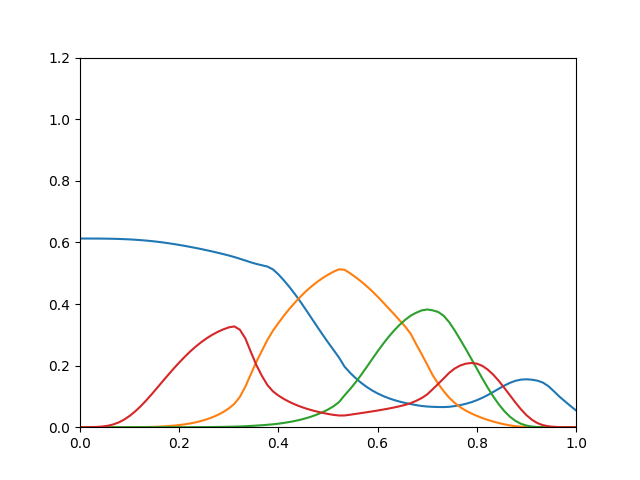

Source data for this figure (header and first rows):
0.6126, 4.047e-15, 1.796e-17, 4.548e-05
0.6126, 6.581e-13, 1.553e-15, 0.0001218
0.6125, 4.548e-11, 6.788e-14, 0.0003096
0.6124, 1.023e-09, 1.581e-12, 0.0008772
0.6123, 1.551e-08, 2.5e-11, 0.002139
0.6121, 1.399e-07, 2.466e-10, 0.004563
0.6117, 8.292e-07, 1.684e-09, 0.008768
0.6112, 3.729e-06, 8.814e-09, 0.01532
0.6106, 1.349e-05, 3.71e-08, 0.02457
0.6097, 4.054e-05, 1.296e-07, 0.0366
0.6087, 0.0001042, 3.854e-07, 0.05111
0.6074, 0.0002372, 1.012e-06, 0.06797
0.6059, 0.0004876, 2.393e-06, 0.08672
0.6042, 0.0009198, 5.173e-06, 0.1068
0.6022, 0.001571, 1.008e-05, 0.1278
0.5999, 0.002439, 1.792e-05, 0.149
0.5974, 0.003579, 3.018e-05, 0.1699
0.5947, 0.00507, 4.877e-05, 0.1903
0.5918, 0.006964, 7.601e-05, 0.21
0.5887, 0.009334, 0.0001148, 0.2285
0.5854, 0.01225, 0.0001686, 0.2459
0.5819, 0.01583, 0.0002418, 0.2618
0.5783, 0.02021, 0.0003394, 0.2761
0.5745, 0.02555, 0.0004673, 0.2889
0.5705, 0.03203, 0.0006324, 0.3001
0.5664, 0.0399, 0.0008426, 0.3096
0.562, 0.04941, 0.001106, 0.3176
0.5575, 0.06104, 0.001435, 0.324
0.5525, 0.07576, 0.001845, 0.3272
0.5469, 0.09823, 0.002407, 0.3166
0.5412, 0.1316, 0.003167, 0.2883
0.5353, 0.1722, 0.00412, 0.2444
0.5302, 0.2123, 0.005202, 0.2019
0.5258, 0.2477, 0.006406, 0.1668
0.5216, 0.2833, 0.007792, 0.1371
0.5125, 0.3131, 0.009408, 0.1165
0.4962, 0.3382, 0.01144, 0.1028
0.4766, 0.3622, 0.01394, 0.09159
0.4553, 0.3842, 0.01684, 0.0821
0.4321, 0.4048, 0.02025, 0.074
0.4073, 0.4238, 0.02429, 0.06686
0.3811, 0.4413, 0.02903, 0.06069
0.3543, 0.4571, 0.0346, 0.05536
0.3274, 0.4713, 0.04109, 0.05072
0.3011, 0.4839, 0.04865, 0.04666
0.2756, 0.4951, 0.05739, 0.04299
0.2509, 0.5048, 0.0679, 0.03999
0.2261, 0.5127, 0.08148, 0.03797
0.1966, 0.5112, 0.1034, 0.03805
0.1769, 0.4999, 0.1234, 0.0405
0.1595, 0.4872, 0.1455, 0.04311
0.1443, 0.4733, 0.1695, 0.04577
0.131, 0.4581, 0.1948, 0.04848
0.1194, 0.4417, 0.2207, 0.05123
0.1097, 0.424, 0.2462, 0.05414
0.1014, 0.4052, 0.2706, 0.05729
0.09423, 0.386, 0.2933, 0.06056
0.08814, 0.3666, 0.3141, 0.06406
0.08306, 0.3467, 0.3325, 0.06803
0.07879, 0.3267, 0.3486, 0.07249
0.07506, 0.3035, 0.3621, 0.07796
... 30 more rows
